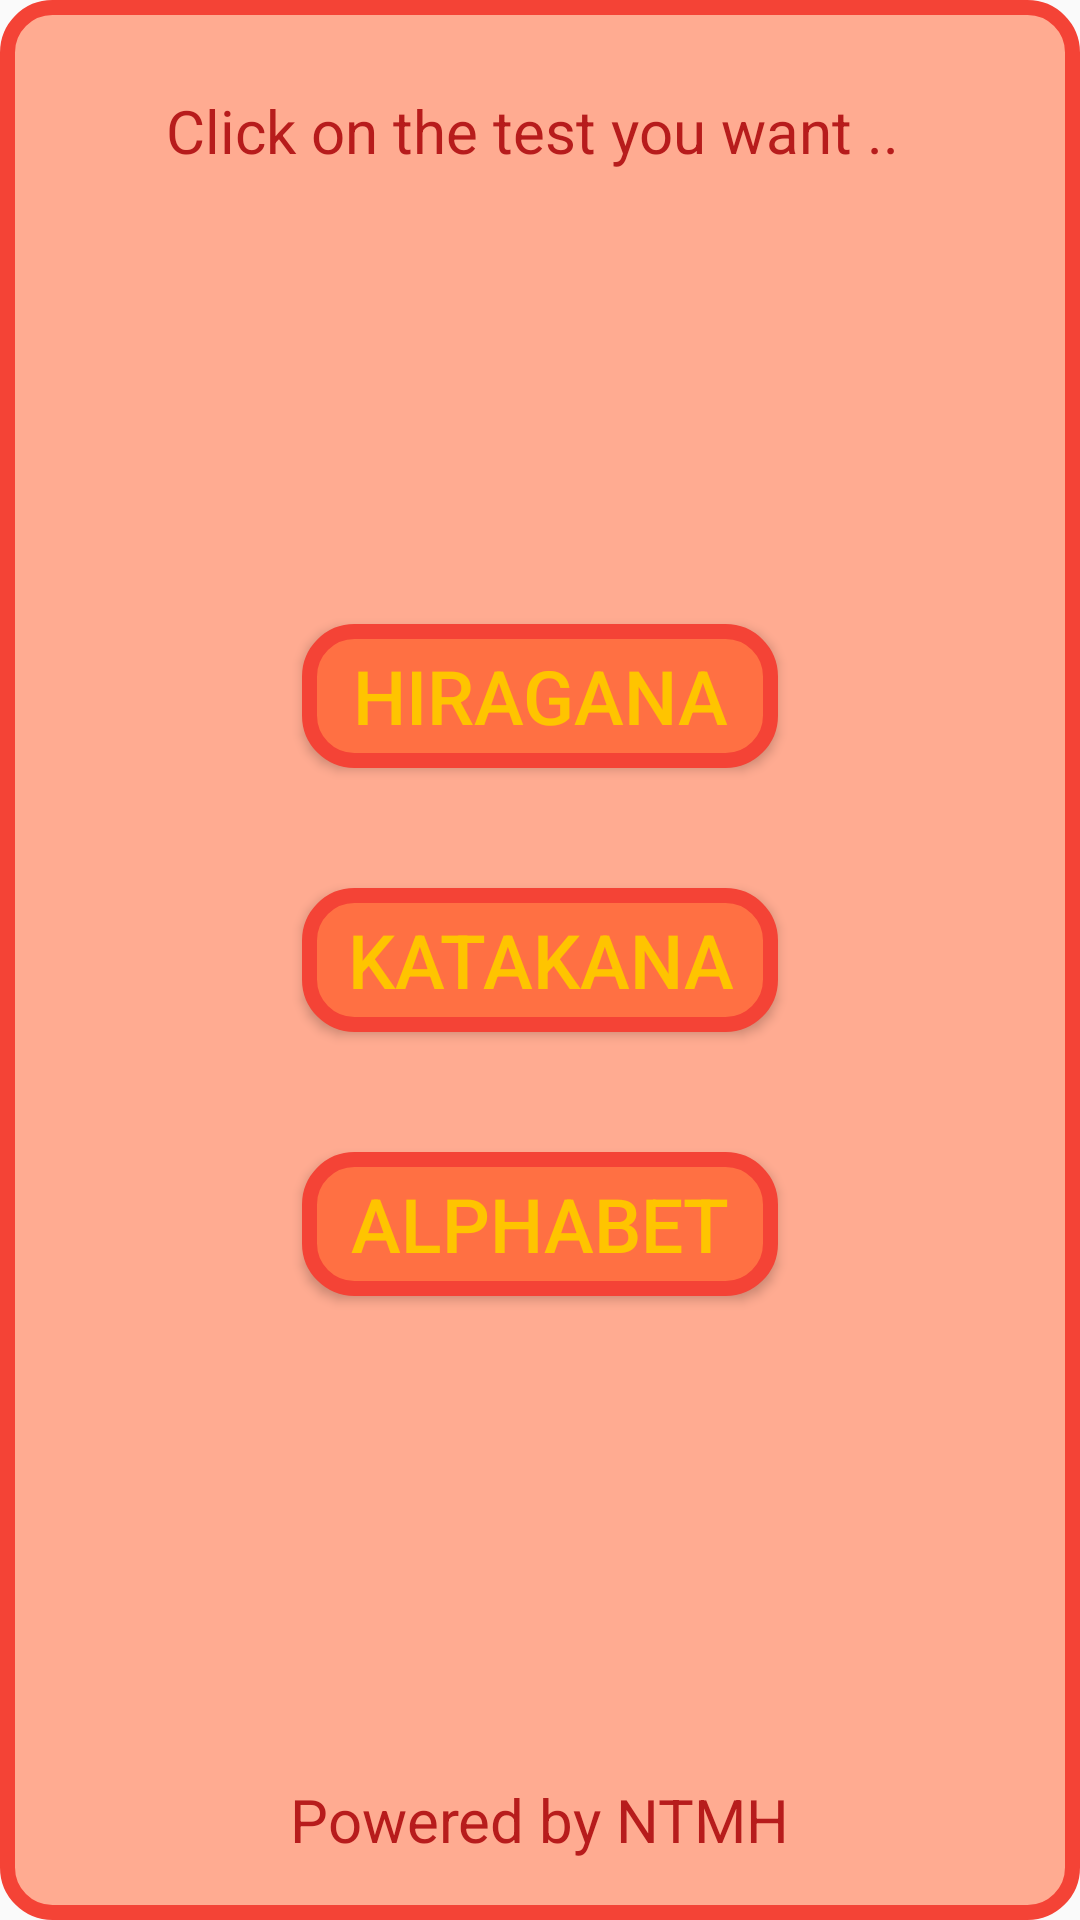

The Android layout XML behind this screen, and the referenced resources:
<!-- AndroidManifest.xml: application theme AppTheme -->
<!-- res/layout/layout_first_activity.xml -->
<?xml version="1.0" encoding="utf-8"?>
<RelativeLayout xmlns:android="http://schemas.android.com/apk/res/android"
    android:layout_width="match_parent"
    android:layout_height="match_parent"
    android:layout_marginBottom="@dimen/activity_vertical_margin"
    android:layout_marginLeft="@dimen/activity_horizontal_margin"
    android:layout_marginRight="@dimen/activity_horizontal_margin"
    android:layout_marginTop="@dimen/activity_vertical_margin"
    android:background="@drawable/rect_background_2"

    android:orientation="vertical">

    <TextView
        android:id="@+id/textView2"
        android:layout_width="wrap_content"
        android:layout_height="wrap_content"
        android:layout_alignParentTop="true"
        android:layout_centerHorizontal="true"
        android:layout_marginTop="30dp"
        android:text="Click on the test you want .. "
        android:textAppearance="?android:attr/textAppearanceMedium"
        android:textColor="#b71c1c"
        android:textSize="20sp" />

    <Button
        android:id="@+id/btn_katakana"
        android:layout_width="wrap_content"
        android:layout_height="wrap_content"
        android:background="@drawable/rect_background"
        android:paddingLeft="15dp"
        android:paddingRight="15dp"
        android:text="Katakana"
        android:textColor="@color/text_color"
        android:textSize="25sp"
        android:layout_centerVertical="true"
        android:layout_centerHorizontal="true" />

    <Button
        android:id="@+id/btn_hiragana"
        android:layout_width="wrap_content"
        android:layout_height="wrap_content"
        android:layout_above="@+id/btn_katakana"
        android:layout_alignLeft="@+id/btn_katakana"
        android:layout_alignStart="@+id/btn_katakana"
        android:background="@drawable/rect_background"
        android:paddingLeft="15dp"
        android:paddingRight="15dp"
        android:text="Hiragana"
        android:layout_marginBottom="40dp"
        android:textColor="@color/text_color"
        android:textSize="25sp"
        android:layout_alignRight="@+id/btn_katakana"
        android:layout_alignEnd="@+id/btn_katakana" />

    <TextView
        android:id="@+id/textView3"
        android:layout_width="wrap_content"
        android:layout_height="wrap_content"
        android:layout_alignParentBottom="true"
        android:layout_centerHorizontal="true"
        android:layout_marginBottom="20dp"
        android:text="Powered by NTMH"
        android:textAppearance="?android:attr/textAppearanceLarge"
        android:textColor="#b71c1c"
        android:textSize="20sp" />

    <Button
        android:id="@+id/btn_alphabet"
        android:layout_width="wrap_content"
        android:layout_height="wrap_content"
        android:layout_below="@+id/btn_katakana"
        android:background="@drawable/rect_background"
        android:text="Alphabet"
        android:layout_marginTop="40dp"
        android:textColor="@color/text_color"
        android:textSize="25sp"
        android:layout_alignLeft="@+id/btn_katakana"
        android:layout_alignStart="@+id/btn_katakana"
        android:layout_alignRight="@+id/btn_katakana"
        android:layout_alignEnd="@+id/btn_katakana" />
</RelativeLayout>
<!-- resources referenced by this layout -->
<resources>
  <color name="text_color">#ffc400</color>
  <dimen name="activity_horizontal_margin">16dp</dimen>
  <dimen name="activity_vertical_margin">16dp</dimen>
  <!-- drawable rect_background (drawable) -->
  <?xml version="1.0" encoding="utf-8"?>
  <shape
      xmlns:android="http://schemas.android.com/apk/res/android"
      android:shape="rectangle">
  
      <solid
          android:color="@color/background_color"/>
      <size
          android:width="40dp"
          android:height="40dp"/>
      <stroke
          android:width="5dp"
          android:color="@color/strock_background_color"/>
      <corners android:radius="15dp"/>
  
  </shape>
  <!-- drawable rect_background_2 (drawable) -->
  <?xml version="1.0" encoding="utf-8"?>
  <shape
      xmlns:android="http://schemas.android.com/apk/res/android"
      android:shape="rectangle">
  
      <solid
          android:color="#ffab91"/>
      <size
          android:width="40dp"
          android:height="40dp"/>
      <stroke
          android:width="5dp"
          android:color="@color/strock_background_color"/>
      <corners android:radius="15dp"/>
  
  </shape>
  <style name="AppTheme" parent="Theme.AppCompat.Light.DarkActionBar">
          
          <item name="colorPrimary">@color/colorPrimary</item>
          <item name="colorPrimaryDark">@color/colorPrimaryDark</item>
          <item name="colorAccent">@color/colorAccent</item>
          <item name="windowNoTitle">true</item>
          <item name="windowActionBar">false</item>
          <item name="android:windowFullscreen">true</item>
          <item name="android:windowContentOverlay">@null</item>
          <item name="android:windowAnimationStyle">@style/animationTheme</item>
      </style>
  <color name="background_color">#ff7043</color>
  <color name="strock_background_color">#f44336</color>
  <color name="colorPrimary">#3F51B5</color>
  <color name="colorPrimaryDark">#303F9F</color>
  <color name="colorAccent">#FF4081</color>
  <style name="animationTheme" parent="@android:style/Animation.Activity">
          <item name="android:windowEnterAnimation">@anim/fadein</item>
      </style>
</resources>
